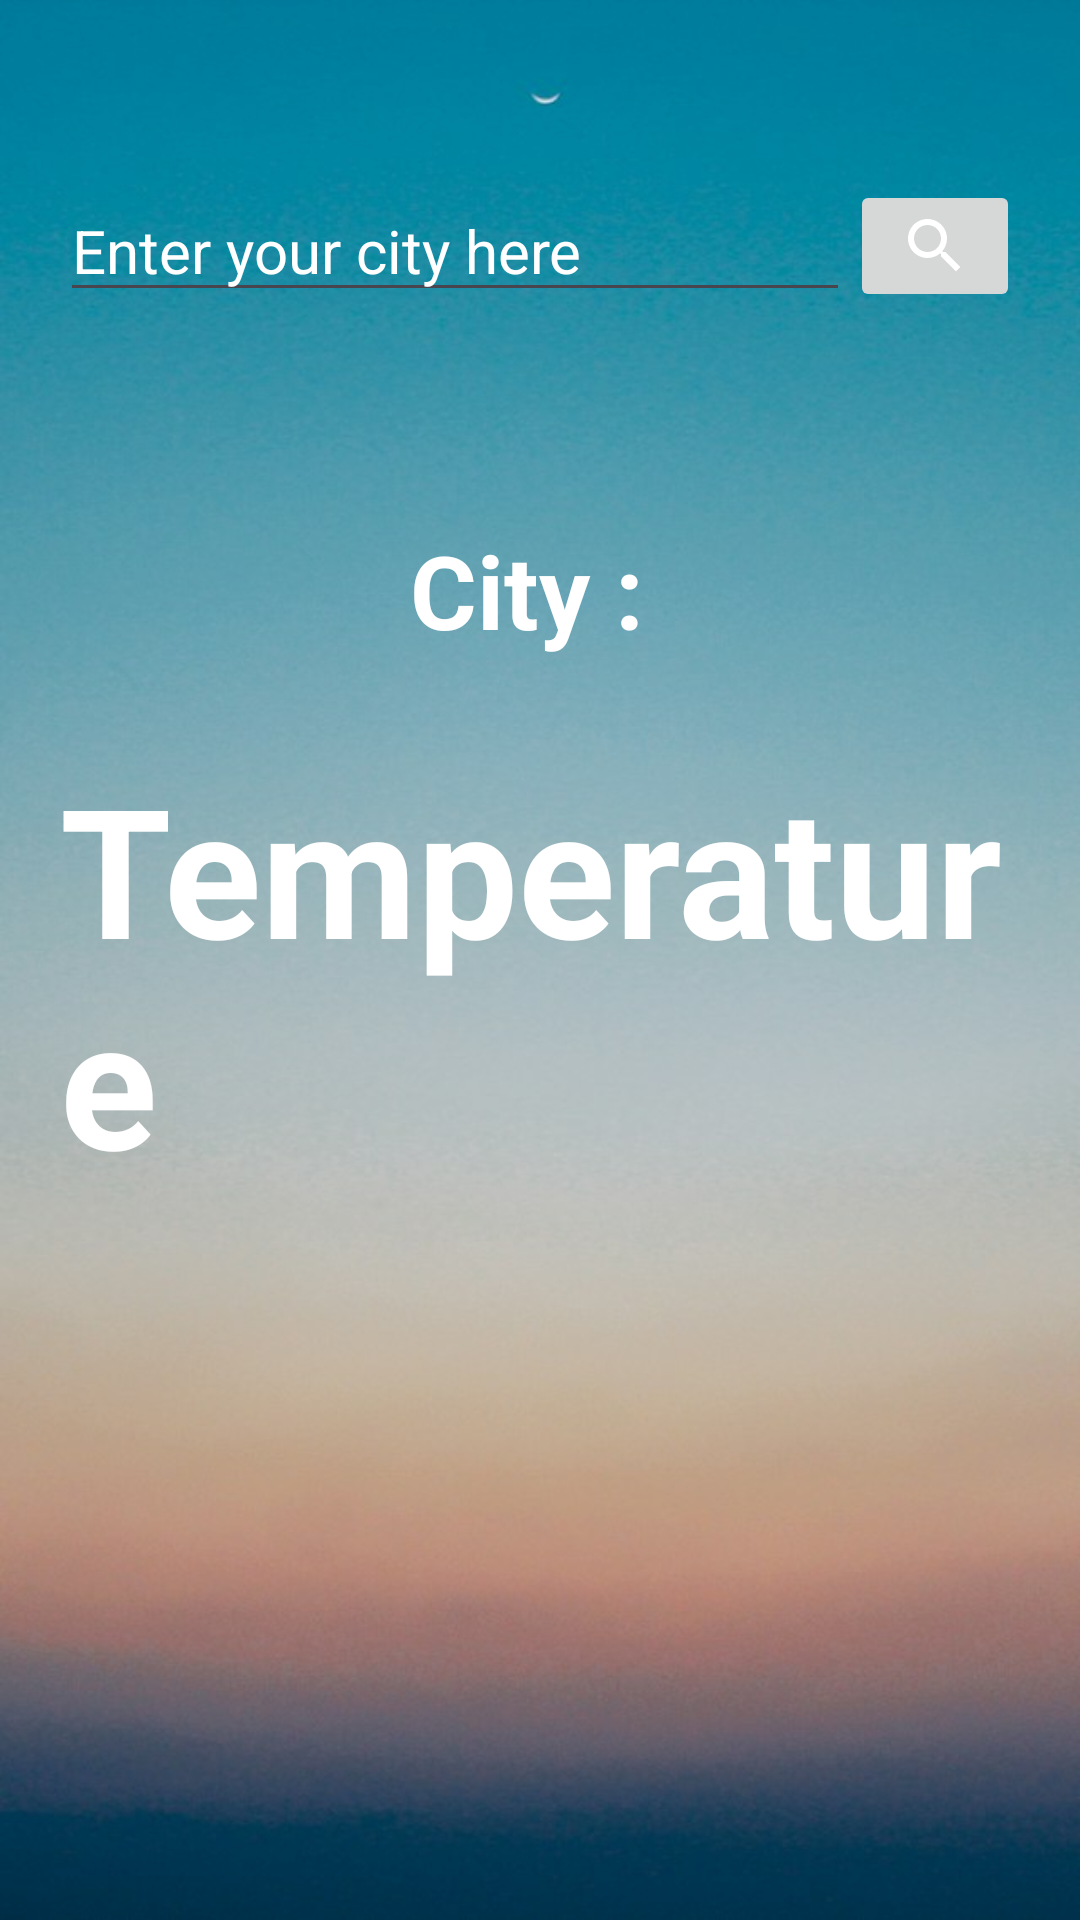

This screen was rendered from an Android layout file. Write that file and the resources it references.
<!-- AndroidManifest.xml: application theme Theme.WeatherPridictonApp -->
<!-- res/layout/activity_weather_display.xml -->
<?xml version="1.0" encoding="utf-8"?>
<LinearLayout
    xmlns:android="http://schemas.android.com/apk/res/android"
    android:layout_width="match_parent"
    android:layout_height="match_parent"
    android:orientation="vertical"
    android:background="@drawable/background"
    android:paddingVertical="20dp"
    android:paddingHorizontal="20dp">

    <LinearLayout
        android:layout_width="match_parent"
        android:layout_height="wrap_content"
        android:layout_marginVertical="40dp"
        android:orientation="horizontal">

        
        <EditText
            android:id="@+id/cityNameToSearch"
            android:layout_width="wrap_content"
            android:layout_height="wrap_content"
            android:layout_weight="10"
            android:hint="@string/enter_your_city_here"
            android:textColor="#FFFFFF"
            android:textColorHint="@color/white"
            android:textSize="20sp" />

        <ImageButton
            android:id="@+id/searchbtn"
            android:layout_weight="1"
            android:layout_width="wrap_content"
            android:layout_height="wrap_content"
            android:onClick="search"
            android:src="@drawable/search_icon"
            android:layout_gravity="end"/>

    </LinearLayout>

    

    
    <TextView
        android:id="@+id/city_display"
        android:layout_marginVertical="30dp"
        android:layout_width="wrap_content"
        android:layout_height="wrap_content"
        android:layout_marginBottom="10dp"
        android:text="City : "
        android:textColor="#FFFFFF"
        android:layout_gravity="center"
        android:textSize="34sp"
        android:textStyle="bold"/>

    
    <TextView
        android:id="@+id/temp_display"
        android:layout_width="wrap_content"
        android:layout_height="wrap_content"
        android:layout_marginBottom="10dp"
        android:layout_gravity="center"
        android:text="Temperature"
        android:textColor="#FFFFFF"
        android:textSize="60sp"
        android:textStyle="bold"/>

    <ImageView
        android:id="@+id/statusImg"
        android:layout_width="match_parent"
        android:layout_height="200dp"
        android:layout_marginHorizontal="40dp"
        android:src="@drawable/cloud"
        />

    <TextView
        android:id="@+id/status"
        android:layout_marginTop="10dp"
        android:layout_marginBottom="50dp"
        android:layout_width="wrap_content"
        android:layout_height="wrap_content"
        android:textColor="@color/white"
        android:textSize="20sp"
        android:layout_gravity="center"
        android:text="status"/>

    

    <LinearLayout
        android:layout_width="match_parent"
        android:layout_height="wrap_content"
        android:paddingVertical="20dp">

        <TextView
            android:id="@+id/windSpeed_display"
            android:layout_width="wrap_content"
            android:layout_height="wrap_content"
            android:layout_marginBottom="10dp"
            android:text="WindSpeed : "
            android:textColor="#FFFFFF"
            android:layout_gravity="bottom"
            android:layout_weight="5"
            android:textSize="20sp"
            android:textStyle="bold"/>

        <ImageView
            android:layout_width="50dp"
            android:layout_height="50dp"
            android:layout_weight="2"
            android:src="@drawable/wind"
            />


    </LinearLayout>

    <LinearLayout
        android:layout_width="match_parent"
        android:layout_gravity="bottom"
        android:layout_height="wrap_content">

        <TextView
            android:id="@+id/cloudy_display"
            android:layout_width="wrap_content"
            android:layout_height="wrap_content"
            android:layout_marginBottom="10dp"
            android:text="Cloudy : "
            android:textColor="#FFFFFF"
            android:layout_weight="6"
            android:textSize="20sp"
            android:textStyle="bold"/>

        
        <ImageView
            android:id="@+id/imageView"
            android:layout_width="wrap_content"
            android:paddingHorizontal="15dp"
            android:layout_height="wrap_content"
            android:layout_weight="2"
            android:layout_marginBottom="10dp"
            android:background="@drawable/cloud"/>

    </LinearLayout>
    



</LinearLayout>
<!-- resources referenced by this layout -->
<resources>
  <!-- drawable background: jpg bitmap (drawable, 61541 bytes) -->
  <!-- drawable search_icon (drawable) -->
  <vector
      android:width="24dp"
      android:height="24dp"
      android:viewportWidth="24.0"
      android:viewportHeight="24.0"
      xmlns:android="http://schemas.android.com/apk/res/android">
  
      
      <group android:scaleX="24" android:scaleY="24" android:translateX="-11.5" android:translateY="-11.5">
          <path
              android:pathData="M12,0c-6.63,0 -12,5.37 -12,12s5.37,12 12,12 12,-5.37 12,-12S18.63,0 12,0zM12,22c-6.08,0 -11,-4.92 -11,-11S5.92,0 12,0s11,4.92 11,11 -4.92,11 -11,11z"
              android:fillColor="#00FFFFFF" />
      </group>
  
      
      <path
          android:fillColor="@android:color/white"
          android:pathData="M15.5,14h-0.79l-0.28,-0.27C15.41,12.59 16,11.11 16,9.5 16,5.91 13.09,3 9.5,3S3,5.91 3,9.5 5.91,16 9.5,16c1.61,0 3.09,-0.59 4.23,-1.57l0.27,0.28v0.79l5,4.99L20.49,19l-4.99,-5zM9.5,14C7.01,14 5,11.99 5,9.5S7.01,5 9.5,5 14,7.01 14,9.5 11.99,14 9.5,14z" />
  
  </vector>
  <!-- drawable wind (drawable) -->
  <vector android:alpha="0.92" android:height="24dp"
      android:tint="#066D93" android:viewportHeight="24"
      android:viewportWidth="24" android:width="24dp" xmlns:android="http://schemas.android.com/apk/res/android">
      <path android:fillColor="@android:color/white" android:pathData="M14.5,17c0,1.65 -1.35,3 -3,3s-3,-1.35 -3,-3h2c0,0.55 0.45,1 1,1s1,-0.45 1,-1s-0.45,-1 -1,-1H2v-2h9.5C13.15,14 14.5,15.35 14.5,17zM19,6.5C19,4.57 17.43,3 15.5,3S12,4.57 12,6.5h2C14,5.67 14.67,5 15.5,5S17,5.67 17,6.5S16.33,8 15.5,8H2v2h13.5C17.43,10 19,8.43 19,6.5zM18.5,11H2v2h16.5c0.83,0 1.5,0.67 1.5,1.5S19.33,16 18.5,16v2c1.93,0 3.5,-1.57 3.5,-3.5S20.43,11 18.5,11z"/>
  </vector>
  <string name="enter_your_city_here">Enter your city here</string>
  <style name="Theme.WeatherPridictonApp" parent="Base.Theme.WeatherPridictonApp" />
  <style name="Base.Theme.WeatherPridictonApp" parent="Theme.Material3.DayNight.NoActionBar">
          
          
      </style>
  <!-- not gathered from this repository: default colours our renderer supplied (Android Studio template values) -->
  <color name="white">#FFFFFFFF</color>
</resources>
